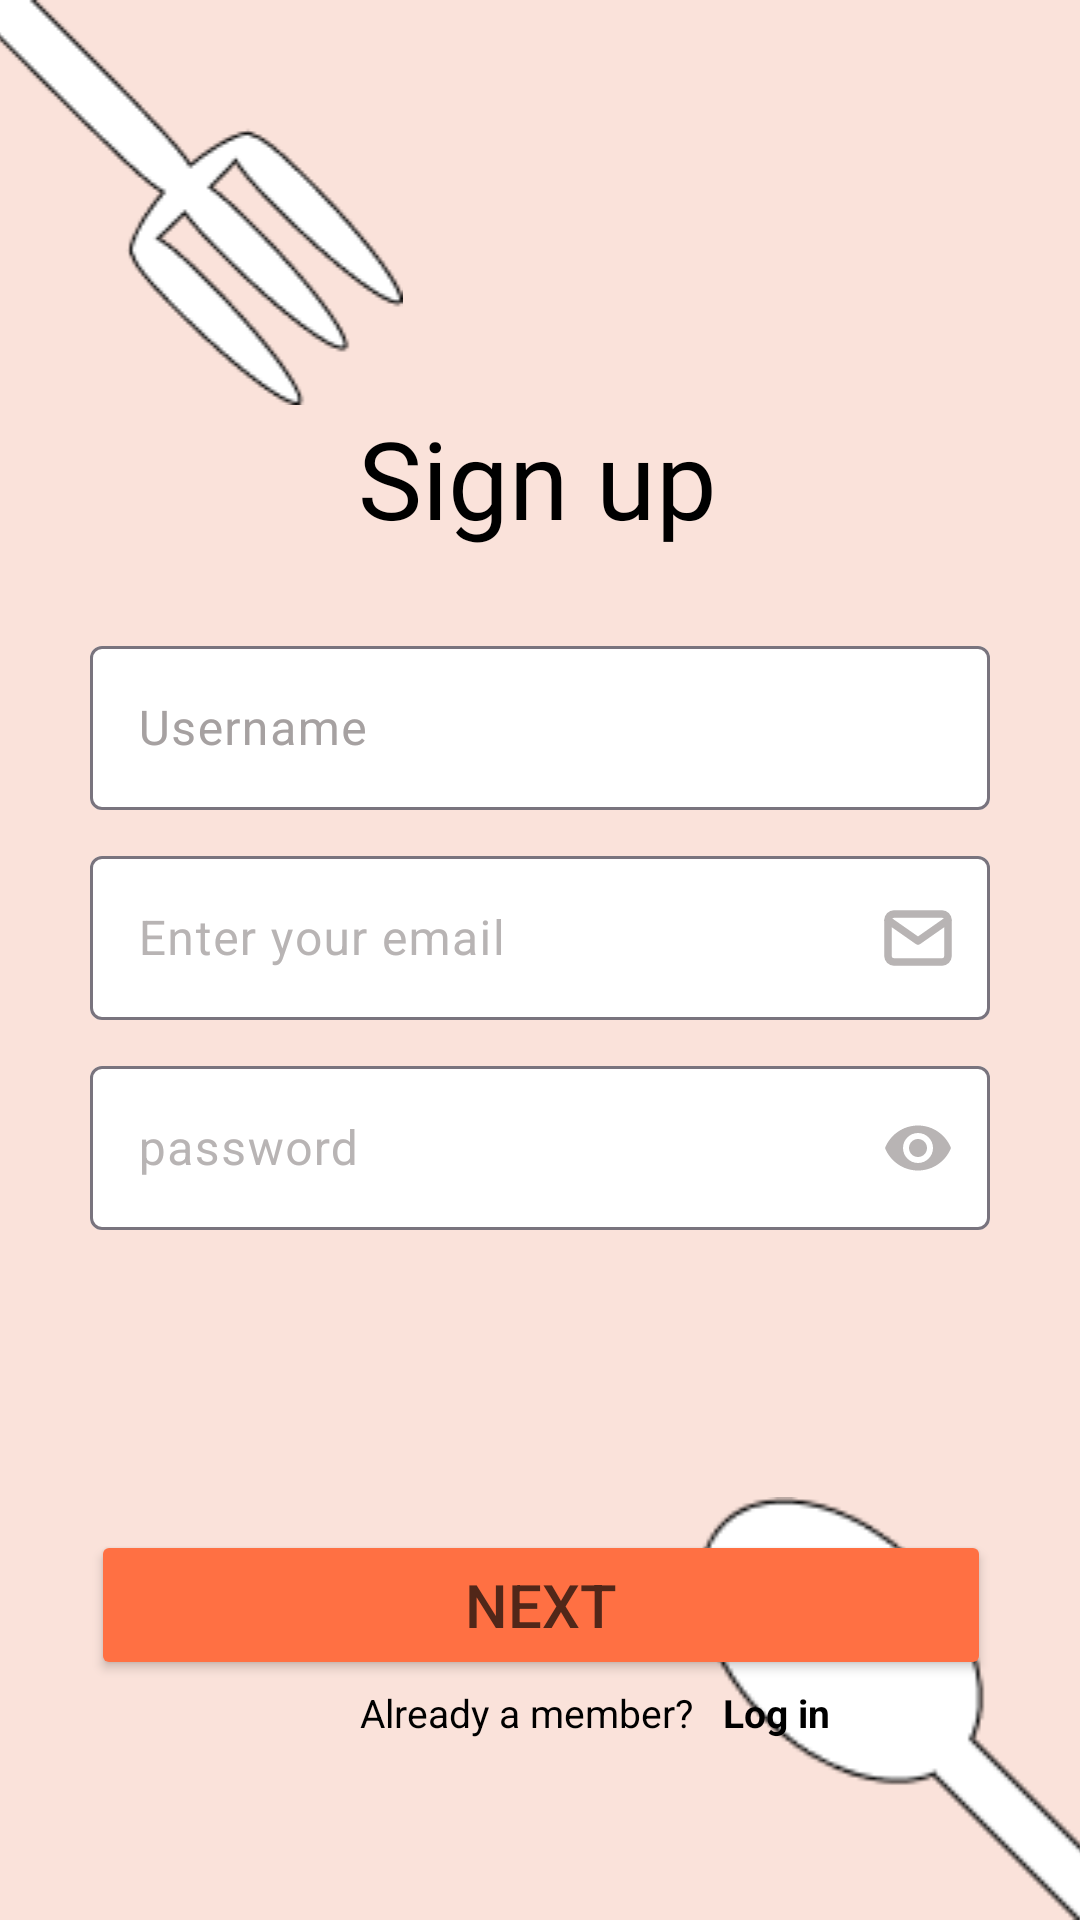

Write the Android layout XML for this screen, with the resource values it uses.
<!-- AndroidManifest.xml: application theme Theme.Cookgram -->
<!-- res/layout/activity_signup.xml -->
<?xml version="1.0" encoding="utf-8"?>
<androidx.constraintlayout.widget.ConstraintLayout xmlns:android="http://schemas.android.com/apk/res/android"
    xmlns:app="http://schemas.android.com/apk/res-auto"
    xmlns:tools="http://schemas.android.com/tools"
    android:id="@+id/main"
    android:layout_width="match_parent"
    android:layout_height="match_parent"
    android:background="@color/main"
    tools:context=".SignUpActivity">


    <ImageView
        android:id="@+id/fork"
        android:layout_width="170dp"
        android:layout_height="0dp"
        android:layout_marginStart="-20dp"
        android:contentDescription="@string/app_name"
        android:src="@drawable/fork"
        app:layout_constraintEnd_toEndOf="parent"
        app:layout_constraintHorizontal_bias="0.0"
        app:layout_constraintStart_toStartOf="parent"
        app:layout_constraintTop_toTopOf="parent" />

    <ImageView
        android:id="@+id/spoon"
        android:layout_width="154dp"
        android:layout_height="141dp"
        android:layout_marginEnd="-20dp"
        android:contentDescription="@string/app_name"
        android:src="@drawable/spoon"
        app:layout_constraintBottom_toBottomOf="parent"
        app:layout_constraintEnd_toEndOf="parent" />


    <TextView
        android:id="@+id/signup_txt"
        android:layout_width="wrap_content"
        android:layout_height="wrap_content"
        android:fontFamily="@font/kiwi_maru_light"
        android:gravity="center"
        android:text="Sign up"
        android:textColor="@color/black"
        android:textSize="36sp"
        app:layout_constraintEnd_toEndOf="parent"
        app:layout_constraintHorizontal_bias="0.497"
        app:layout_constraintStart_toStartOf="parent"
        app:layout_constraintTop_toBottomOf="@+id/fork" />


    <com.google.android.material.textfield.TextInputLayout
        android:id="@+id/username"
        android:layout_width="300dp"
        android:layout_height="60dp"
        android:layout_marginTop="210dp"
        android:gravity="center"
        android:hint="Username"
        android:textColorHint="#A6A1A1"
        android:textSize="14sp"
        app:boxBackgroundColor="@color/white"
        app:endIconDrawable="@drawable/user"
        app:endIconMode="custom"
        app:endIconTint="@color/grey"
        app:layout_constraintEnd_toEndOf="parent"
        app:layout_constraintStart_toStartOf="parent"
        app:layout_constraintTop_toTopOf="parent">

        <com.google.android.material.textfield.TextInputEditText
            android:id="@+id/usernameInput"
            android:layout_width="match_parent"
            android:layout_height="wrap_content" />
    </com.google.android.material.textfield.TextInputLayout>

    <com.google.android.material.textfield.TextInputLayout
        android:id="@+id/email_input"
        android:layout_width="300dp"
        android:layout_height="60dp"
        android:layout_marginTop="280dp"
        android:gravity="center"
        android:hint="Enter your email"
        android:inputType="textEmailAddress"
        android:textColorHint="#B8B4B4"
        android:textSize="14sp"
        app:boxBackgroundColor="@color/white"
        app:endIconDrawable="@drawable/mail"
        app:endIconMode="custom"
        app:endIconTint="@color/lightgrey"
        app:layout_constraintEnd_toEndOf="parent"
        app:layout_constraintStart_toStartOf="parent"
        app:layout_constraintTop_toTopOf="parent">

        <com.google.android.material.textfield.TextInputEditText
            android:id="@+id/emailEditText"
            android:layout_width="match_parent"
            android:layout_height="wrap_content"
             />
    </com.google.android.material.textfield.TextInputLayout>

    <com.google.android.material.textfield.TextInputLayout
        android:id="@+id/password_input"
        android:layout_width="300dp"
        android:layout_height="60dp"
        android:layout_marginTop="350dp"
        android:gravity="center"
        android:hint="password"
        android:inputType="textPassword"
        android:textColorHint="#B8B4B4"
        android:textSize="14sp"
        app:boxBackgroundColor="@color/white"
        app:endIconMode="password_toggle"
        app:endIconTint="@color/lightgrey"
        app:layout_constraintEnd_toEndOf="parent"
        app:layout_constraintStart_toStartOf="parent"
        app:layout_constraintTop_toTopOf="parent">

        <com.google.android.material.textfield.TextInputEditText
            android:id="@+id/passwordEditText"
            android:layout_width="match_parent"
            android:layout_height="wrap_content"
            android:inputType="textPassword" />
    </com.google.android.material.textfield.TextInputLayout>

    <Button
        android:id="@+id/next_button"
        android:layout_width="300dp"
        android:layout_height="50dp"
        android:layout_marginTop="100dp"
        android:backgroundTint="#FF7043"
        android:gravity="center"
        android:text="Next"
        android:textColor="#512719"
        android:textSize="20sp"
        app:layout_constraintEnd_toEndOf="parent"
        app:layout_constraintHorizontal_bias="0.504"
        app:layout_constraintStart_toStartOf="parent"
        app:layout_constraintTop_toBottomOf="@+id/password_input"
        app:strokeColor="#512719"
        app:strokeWidth='2dp' />

    <TextView
        android:id="@+id/already_member"
        android:layout_width="wrap_content"
        android:layout_height="wrap_content"
        android:layout_gravity="center"
        android:layout_marginStart="120dp"
        android:layout_marginTop="2dp"
        android:text="Already a member?"
        android:textColor="@color/black"
        android:textSize="13sp"
        app:layout_constraintStart_toStartOf="parent"
        app:layout_constraintTop_toBottomOf="@+id/next_button" />

    <TextView
        android:id="@+id/login"
        android:layout_width="wrap_content"
        android:layout_height="wrap_content"
        android:layout_gravity="center"
        android:layout_marginStart="10dp"
        android:layout_marginTop="2dp"
        android:clickable="true"
        android:focusable="true"
        android:text="Log in"
        android:textColor="@color/black"
        android:textSize="13sp"
        android:textStyle="bold"
        app:layout_constraintStart_toEndOf="@+id/already_member"
        app:layout_constraintTop_toBottomOf="@+id/next_button"
        tools:ignore="TouchTargetSizeCheck" />


</androidx.constraintlayout.widget.ConstraintLayout>
<!-- resources referenced by this layout -->
<resources>
  <color name="black">#FF000000</color>
  <color name="grey">#626060</color>
  <color name="lightgrey">#B8B4B4</color>
  <color name="main">#FAE2DA</color>
  <color name="white">#FFFFFFFF</color>
  <!-- drawable fork: png bitmap (drawable, 2137 bytes) -->
  <!-- drawable mail (drawable) -->
  <vector xmlns:android="http://schemas.android.com/apk/res/android"
      android:width="24dp"
      android:height="24dp"
      android:viewportWidth="24"
      android:viewportHeight="24">
    <path
        android:pathData="M22,6C22,4.9 21.1,4 20,4H4C2.9,4 2,4.9 2,6M22,6V18C22,19.1 21.1,20 20,20H4C2.9,20 2,19.1 2,18V6M22,6L12,13L2,6"
        android:strokeLineJoin="round"
        android:strokeWidth="2.5"
        android:fillColor="#00000000"
        android:strokeColor="#B3B3B3"
        android:strokeLineCap="round"/>
  </vector>
  <!-- drawable spoon: png bitmap (drawable, 1610 bytes) -->
  <string name="app_name">cookgram</string>
  <style name="Theme.Cookgram" parent="Base.Theme.Cookgram" />
  <style name="Base.Theme.Cookgram" parent="Theme.Material3.DayNight.NoActionBar">
          
          
      </style>
</resources>
